Run: headless pygame with SDL's dummy video driver; simulated clock (each Clock.tick advances the game by its frame time, no real sleeping); random seed 0; keys injected as events and as key.get_pressed() state; no mouse input; restart key SPACE tapped at the start of phases 3 and 4.
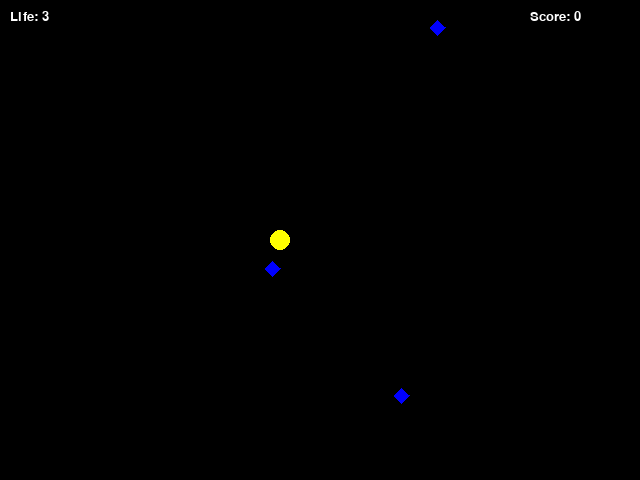
Frame 1 of 4 · flips 1–60 · no input
Frame 2 of 4 · flips 61–180 · tapped SPACE, RETURN · held RIGHT (→), D · screen unchanged from frame 1, image omitted
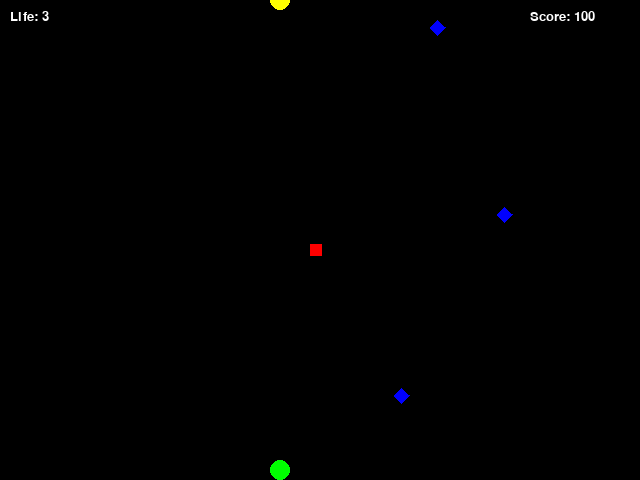
Frame 3 of 4 · flips 181–300 · tapped SPACE · held DOWN (↓), S
Frame 4 of 4 · flips 301–420 · tapped SPACE · held LEFT (←), A, UP (↑), W · screen unchanged from frame 3, image omitted

The pygame program that drew these frames:

import pygame
import random

WIDTH = 640
HEIGHT = 480
GREEN = (0, 255, 0)
RED = (255, 0, 0)
BLUE = (0, 0, 255)
YELLOW = (255, 255, 0)

pygame.init()
screen = pygame.display.set_mode((WIDTH, HEIGHT))
pygame.display.set_caption("贪食蛇游戏")

snake = [(WIDTH // 2, HEIGHT // 2)]
foods = []
for i in range(3):
    food = (random.randint(0, WIDTH - 10), random.randint(0, HEIGHT - 10))
    foods.append(food)

# 新增速度变量及速度增加功能
speed = 5

# 新增生命值变量及生命值功能
life = 3

# 新增积分变量
score = 0

# 新增一个列表存储历史得分
scores = []

# 新增障碍物列表
obstacles = []

# 生命食物坐标
life_food = None


def update_snake(direction):
    global foods, speed, life, score, obstacles, life_food

    x, y = snake[0]
    if direction == 'up':
        y -= 10
    elif direction == 'down':
        y += 10
    elif direction == 'left':
        x -= 10
    elif direction == 'right':
        x += 10

    # 判断蛇头是否到达屏幕边缘
    if x < 0:
        x = WIDTH - 10
    elif x >= WIDTH:
        x = 0
    elif y < 0:
        y = HEIGHT - 10
    elif y >= HEIGHT:
        y = 0

    snake.insert(0, (x, y))

    for food in foods:
        # 判断蛇是否吃到食物，设置为10，则必须穿过食物，20则可以从食物边缘经过
        if abs(x - food[0]) < 20 and abs(y - food[1]) < 20:
            foods.remove(food)
            food = (random.randint(0, WIDTH - 10), random.randint(0, HEIGHT - 10))
            foods.append(food)

            # 判断积分是否达到1000的整数倍，如果是，生成生命食物
            score += 100
            if score % 1000 == 0:
                # life += 1
                # obstacles = []
                if not life_food:
                    life_food = (random.randint(0, WIDTH - 10), random.randint(0, HEIGHT - 10))

            # 蛇吃掉食物后，速度加1、出现障碍物
            speed += 1
            if len(obstacles) < 6:
                obstacle = (random.randint(0, WIDTH - 10), random.randint(0, HEIGHT - 10))
                obstacles.append(obstacle)

            break
    else:
        snake.pop(-1)

    return False


def check_game_over():
    global life, snake, score, scores, life_food, obstacles

    x, y = snake[0]

    # 判断是否越界
    if x < 0 or x >= WIDTH or y < 0 or y >= HEIGHT:
        life -= 1
        if life <= 0:
            scores.append(score)
            score = 0
            return True
        else:
            length = len(snake)
            center_x, center_y = WIDTH // 2, HEIGHT // 2
            snake = [(center_x, center_y)]
            for i in range(length - 1):
                snake.append((center_x, center_y + (i + 1) * 10))

            # 显示剩余生命值
            font = pygame.font.SysFont('Arial', 20)
            life_text = font.render(f'Life: {life}', True, (255, 255, 255))
            screen.blit(life_text, (10, 10))

            pygame.display.update()

            return False

    # 判断是否撞到自己
    for i in range(1, len(snake)):
        if snake[i] == snake[0]:
            life -= 1
            if life <= 0:
                scores.append(score)
                score = 0
                return True
            else:
                length = len(snake)
                center_x, center_y = WIDTH // 2, HEIGHT // 2
                snake = [(center_x, center_y)]
                for i in range(length - 1):
                    snake.append((center_x, center_y + (i + 1) * 10))

                # 显示剩余生命值
                font = pygame.font.SysFont('Arial', 20)
                life_text = font.render(f'Life: {life}', True, (255, 255, 255))
                screen.blit(life_text, (10, 10))

                pygame.display.update()

                return False

    # 判断是否撞到障碍物
    for obstacle in obstacles:
        if abs(x - obstacle[0]) < 10 and abs(y - obstacle[1]) < 10:
            obstacles.remove(obstacle)
            life -= 1
            if life <= 0:
                scores.append(score)
                score = 0
                return True
            break

    # 判断是否吃到生命食物
    if life_food and abs(x - life_food[0]) < 20 and abs(y - life_food[1]) < 20:
        life += 1
        life_food = None
        obstacles = []

    return False


def game():
    global life, snake, score, scores, life_food, obstacles, foods, speed

    direction = 'right'
    game_over = False
    clock = pygame.time.Clock()

    paused = False

    while not game_over:

        for event in pygame.event.get():
            if event.type == pygame.QUIT:
                game_over = True
            elif event.type == pygame.KEYDOWN:
                if event.key == pygame.K_UP and direction != 'down':
                    direction = 'up'
                elif event.key == pygame.K_DOWN and direction != 'up':
                    direction = 'down'
                elif event.key == pygame.K_LEFT and direction != 'right':
                    direction = 'left'
                elif event.key == pygame.K_RIGHT and direction != 'left':
                    direction = 'right'
                elif event.key == pygame.K_SPACE:
                    paused = not paused

        if not paused:
            update_snake(direction)

        if check_game_over():
            game_over = True

        screen.fill((0, 0, 0))

        # 绘制食物
        for food in foods:
            # pygame.draw.rect(screen, BLUE, pygame.Rect(food[0], food[1], 15, 15))
            pygame.draw.polygon(screen, BLUE,
                                [(food[0] + 7.5, food[1]), (food[0] + 15, food[1] + 7.5), (food[0] + 7.5, food[1] + 15), (food[0], food[1] + 7.5)])
        # 绘制障碍物
        for obstacle in obstacles:
            pygame.draw.rect(screen, RED, pygame.Rect(obstacle[0], obstacle[1], 12, 12))

        # 绘制生命食物
        if life_food:
            # 方形
            # pygame.draw.rect(screen, YELLOW, pygame.Rect(life_food[0], life_food[1], 12, 12))
            # 三星形
            x, y = life_food
            size = 10  # 三角形的大小
            pygame.draw.polygon(screen, YELLOW, [(x, y + 2 * size), (x + 2 * size, y + 2 * size), (x + size, y)], 0)

        # 绘制蛇
        for i, point in enumerate(snake):
            if i == 0:
                pygame.draw.circle(screen, YELLOW, point, 10)
            else:
                pygame.draw.circle(screen, GREEN, point, 10)

        # pygame.draw.rect(screen, GREEN, pygame.Rect(snake[0][0], snake[0][1], 10, 10))
        # for i in range(1, len(snake)):
        #     pygame.draw.rect(screen, GREEN, pygame.Rect(snake[i][0], snake[i][1], 10, 10))

        # 显示生命值
        font = pygame.font.SysFont('Arial', 20)
        life_text = font.render(f'Life: {life}', True, (255, 255, 255))
        screen.blit(life_text, (10, 10))

        # 显示积分
        score_text = font.render(f'Score: {score}', True, (255, 255, 255))
        screen.blit(score_text, (WIDTH - 110, 10))

        clock.tick(speed)

        pygame.display.update()

    # 游戏结束后，显示积分表
    font = pygame.font.SysFont('Arial', 30)
    while True:
        for event in pygame.event.get():
            if event.type == pygame.KEYDOWN:
                if event.key == pygame.K_ESCAPE:
                    pygame.quit()
                    exit()
                elif event.key == pygame.K_SPACE:
                    # 重新开始游戏
                    snake = [(WIDTH // 2, HEIGHT // 2)]
                    foods = []
                    for i in range(3):
                        food = (random.randint(0, WIDTH - 10), random.randint(0, HEIGHT - 10))
                        foods.append(food)

                    # 重置速度、生命值、积分、障碍物、生命食物
                    speed = 5
                    life = 3
                    score = 0
                    obstacles = []
                    life_food = None

                    game()
            elif event.type == pygame.QUIT:
                pygame.quit()
                exit()

        # 显示当前得分以及历史得分
        screen.fill((0, 0, 0))
        score_text = font.render(f'Your Score: {score}', True, (255, 255, 255))
        screen.blit(score_text, (WIDTH // 2 - 100, HEIGHT // 2 - 50))

        history_text = font.render('Score History:', True, (255, 255, 255))
        screen.blit(history_text, (WIDTH // 2 - 100, HEIGHT // 2 + 20))

        for i in range(len(scores)):
            score_item = font.render(f'{i+1}. {scores[i]}', True, (255, 255, 255))
            screen.blit(score_item, (WIDTH // 2 - 100, HEIGHT // 2 + 20 + 40 * (i+1)))

        restart_text = font.render('Press SPACE to restart, ESC to quit', True, (255, 255, 255))
        screen.blit(restart_text, (WIDTH // 2 - 250, HEIGHT - 50))

        pygame.display.update()


game()
